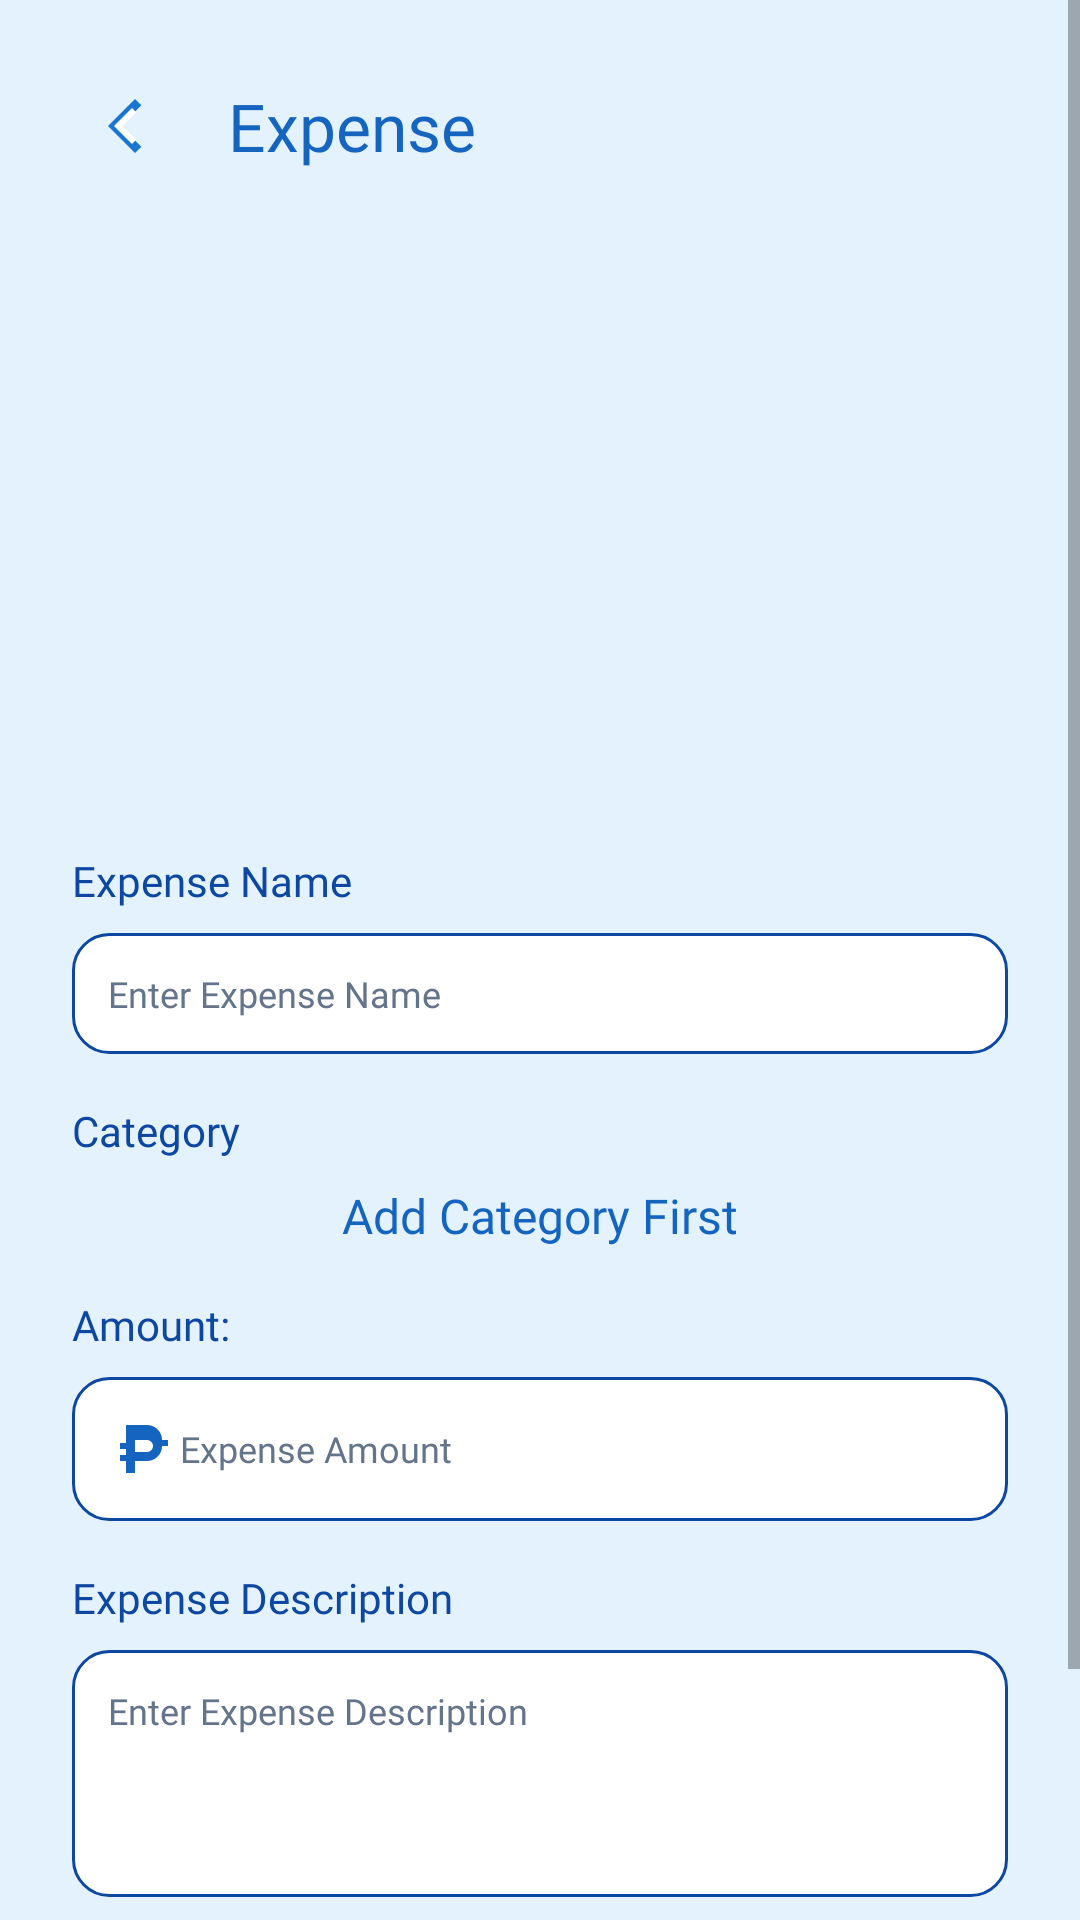

The Android layout XML behind this screen, and the referenced resources:
<!-- AndroidManifest.xml: application theme Theme.PrietoFinanceX -->
<!-- res/layout/fragment_expense.xml -->
<?xml version="1.0" encoding="utf-8"?>
<FrameLayout xmlns:android="http://schemas.android.com/apk/res/android"
    xmlns:app="http://schemas.android.com/apk/res-auto"
    xmlns:tools="http://schemas.android.com/tools"
    android:layout_width="match_parent"
    android:layout_height="match_parent"
    tools:context=".ui.exp_and_cat.ExpenseFragment">

    <ScrollView
        android:layout_width="match_parent"
        android:layout_height="match_parent"
        android:background="@color/light_blue"
        app:layout_behavior="@string/appbar_scrolling_view_behavior">

        <LinearLayout
            android:layout_width="match_parent"
            android:layout_height="wrap_content"
            android:orientation="vertical"
            android:padding="24dp">

            
            <LinearLayout
                android:layout_width="match_parent"
                android:layout_height="wrap_content"
                android:orientation="horizontal"
                android:gravity="center_vertical">

                <ImageButton
                    android:id="@+id/expensebackbutton"
                    android:layout_width="36dp"
                    android:layout_height="36dp"
                    android:background="@drawable/ic_back_button"
                    android:contentDescription="@string/back_button"
                    android:src="@drawable/ic_back_button"
                    android:scaleType="centerInside"
                    app:tint="@color/white" />

                <TextView
                    android:layout_width="0dp"
                    android:layout_height="wrap_content"
                    android:layout_marginStart="16dp"
                    android:layout_weight="1"
                    android:text="@string/expense"
                    android:textColor="@color/deep_blue"
                    android:textSize="22sp"
                    android:fontFamily="@font/poppins_bold" />
            </LinearLayout>

            
            <ImageView
                android:id="@+id/profileimage"
                android:layout_width="match_parent"
                android:layout_height="180dp"
                android:layout_marginTop="24dp"
                android:scaleType="centerCrop"
                android:src="@drawable/financexlogo"
                android:contentDescription="@string/image" />

            
            <TextView
                android:layout_width="match_parent"
                android:layout_height="wrap_content"
                android:layout_marginTop="20dp"
                android:text="@string/expense_name_tv"
                android:textColor="@color/blue_dark"
                android:textSize="14sp"
                android:fontFamily="@font/dm_sans_bold" />

            <EditText
                android:id="@+id/expensenameedittext"
                android:layout_width="match_parent"
                android:layout_height="wrap_content"
                android:layout_marginTop="8dp"
                android:background="@drawable/bg_input_blue"
                android:hint="@string/expense_name"
                android:fontFamily="@font/dm_sans"
                android:padding="12dp"
                android:textColorHint="@color/blue_grey"
                android:textSize="12sp" />

            
            <TextView
                android:layout_width="match_parent"
                android:layout_height="wrap_content"
                android:layout_marginTop="16dp"
                android:text="@string/category"
                android:textColor="@color/blue_dark"
                android:textSize="14sp"
                android:fontFamily="@font/dm_sans_bold" />

            <Spinner
                android:id="@+id/expensecategoryspinner"
                android:layout_width="match_parent"
                android:layout_height="wrap_content"
                android:layout_marginTop="8dp"
                android:background="@drawable/bg_input_blue"
                android:padding="12dp"
                android:visibility="gone" />

            <TextView
                android:id="@+id/AddInitialCat"
                android:layout_width="match_parent"
                android:layout_height="wrap_content"
                android:layout_marginTop="8dp"
                android:text="@string/add_category_first"
                android:textAlignment="center"
                android:textSize="16sp"
                android:textColor="@color/deep_blue"
                android:fontFamily="@font/dm_sans" />

            
            <TextView
                android:layout_width="match_parent"
                android:layout_height="wrap_content"
                android:layout_marginTop="16dp"
                android:text="@string/amount"
                android:textColor="@color/blue_dark"
                android:textSize="14sp"
                android:fontFamily="@font/dm_sans_bold" />

            <EditText
                android:id="@+id/expenseamountedittext"
                android:layout_width="match_parent"
                android:layout_height="wrap_content"
                android:layout_marginTop="8dp"
                android:background="@drawable/bg_input_blue"
                android:hint="@string/expense_amount"
                android:inputType="numberDecimal"
                android:drawableStart="@drawable/ic_peso"
                android:drawableTint="@color/deep_blue"
                android:padding="12dp"
                android:fontFamily="@font/dm_sans"
                android:textColorHint="@color/blue_grey"
                android:textSize="12sp" />

            
            <TextView
                android:layout_width="match_parent"
                android:layout_height="wrap_content"
                android:layout_marginTop="16dp"
                android:text="@string/expense_desc_tv"
                android:textColor="@color/blue_dark"
                android:textSize="14sp"
                android:fontFamily="@font/dm_sans_bold" />

            <EditText
                android:id="@+id/expensedescedittext"
                android:layout_width="match_parent"
                android:layout_height="wrap_content"
                android:layout_marginTop="8dp"
                android:background="@drawable/bg_input_blue"
                android:hint="@string/expense_desc"
                android:minLines="4"
                android:maxLines="6"
                android:gravity="top"
                android:padding="12dp"
                android:fontFamily="@font/dm_sans"
                android:textColorHint="@color/blue_grey"
                android:textSize="12sp" />

            
            <Button
                android:id="@+id/expensesubmitbutton"
                android:layout_width="wrap_content"
                android:layout_height="wrap_content"
                android:layout_gravity="center"
                android:layout_marginTop="32dp"
                android:background="@drawable/blue_rounded_button"
                android:text="@string/submit"
                android:textColor="@color/white"
                android:textSize="14sp"
                android:fontFamily="@font/dm_sans_bold"
                android:paddingStart="40dp"
                android:paddingEnd="40dp"
                android:paddingTop="10dp"
                android:paddingBottom="10dp" />
        </LinearLayout>
    </ScrollView>
</FrameLayout>
<!-- resources referenced by this layout -->
<resources>
  <color name="blue_dark">#0D47A1</color>
  <color name="blue_grey">#64748B</color>
  <color name="deep_blue">#1565C0</color>
  <color name="light_blue">#E3F2FD</color>
  <color name="white">#FFFFFFFF</color>
  <!-- drawable bg_input_blue (drawable) -->
  <shape xmlns:android="http://schemas.android.com/apk/res/android" android:shape="rectangle">
      <solid android:color="@android:color/white" />
      <corners android:radius="12dp"/>
      <stroke android:width="1dp" android:color="@color/blue_dark"/>
  </shape>
  <!-- drawable blue_rounded_button (drawable) -->
  <?xml version="1.0" encoding="utf-8"?>
  <selector xmlns:android="http://schemas.android.com/apk/res/android">
      <item android:state_pressed="true">
          <shape android:shape="rectangle">
              <solid android:color="#1976D2" /> 
              <corners android:radius="24dp" />
          </shape>
      </item>
      <item>
          <shape android:shape="rectangle">
              <solid android:color="#2196F3" /> 
              <corners android:radius="24dp" />
          </shape>
      </item>
  </selector>
  <!-- drawable ic_back_button (drawable) -->
  <vector xmlns:android="http://schemas.android.com/apk/res/android"
      android:width="24dp"
      android:height="24dp"
      android:viewportWidth="24"
      android:viewportHeight="24">
      <path
          android:fillColor="#1976D2"
          android:pathData="M15.41,7.41L14,6l-6,6 6,6 1.41,-1.41L10.83,12z" />
  </vector>
  <!-- drawable ic_peso (drawable) -->
  <?xml version="1.0" encoding="utf-8"?>
  <vector xmlns:android="http://schemas.android.com/apk/res/android"
      android:width="24dp"
      android:height="24dp"
      android:viewportWidth="24"
      android:viewportHeight="24">
      <path
          android:fillColor="#1976D2"
          android:pathData="M6,4h7a5,5 0 0,1 5,5h2v2h-2a5,5 0 0,1 -5,5h-4v4h-3v-4h-2v-2h2v-2h-2v-2h2V4zm3,7v2h4a2,2 0 0,0 0,-4h-4v2z" />
  </vector>
  <string name="add_category_first">Add Category First</string>
  <string name="amount">Amount:</string>
  <string name="back_button">Back Button</string>
  <string name="category">Category</string>
  <string name="expense">Expense</string>
  <string name="expense_amount">Expense Amount</string>
  <string name="expense_desc">Enter Expense Description</string>
  <string name="expense_desc_tv">Expense Description</string>
  <string name="expense_name">Enter Expense Name</string>
  <string name="expense_name_tv">Expense Name</string>
  <string name="image">Image</string>
  <string name="submit">Submit</string>
  <style name="Theme.PrietoFinanceX" parent="Theme.MaterialComponents.DayNight.NoActionBar" />
</resources>
